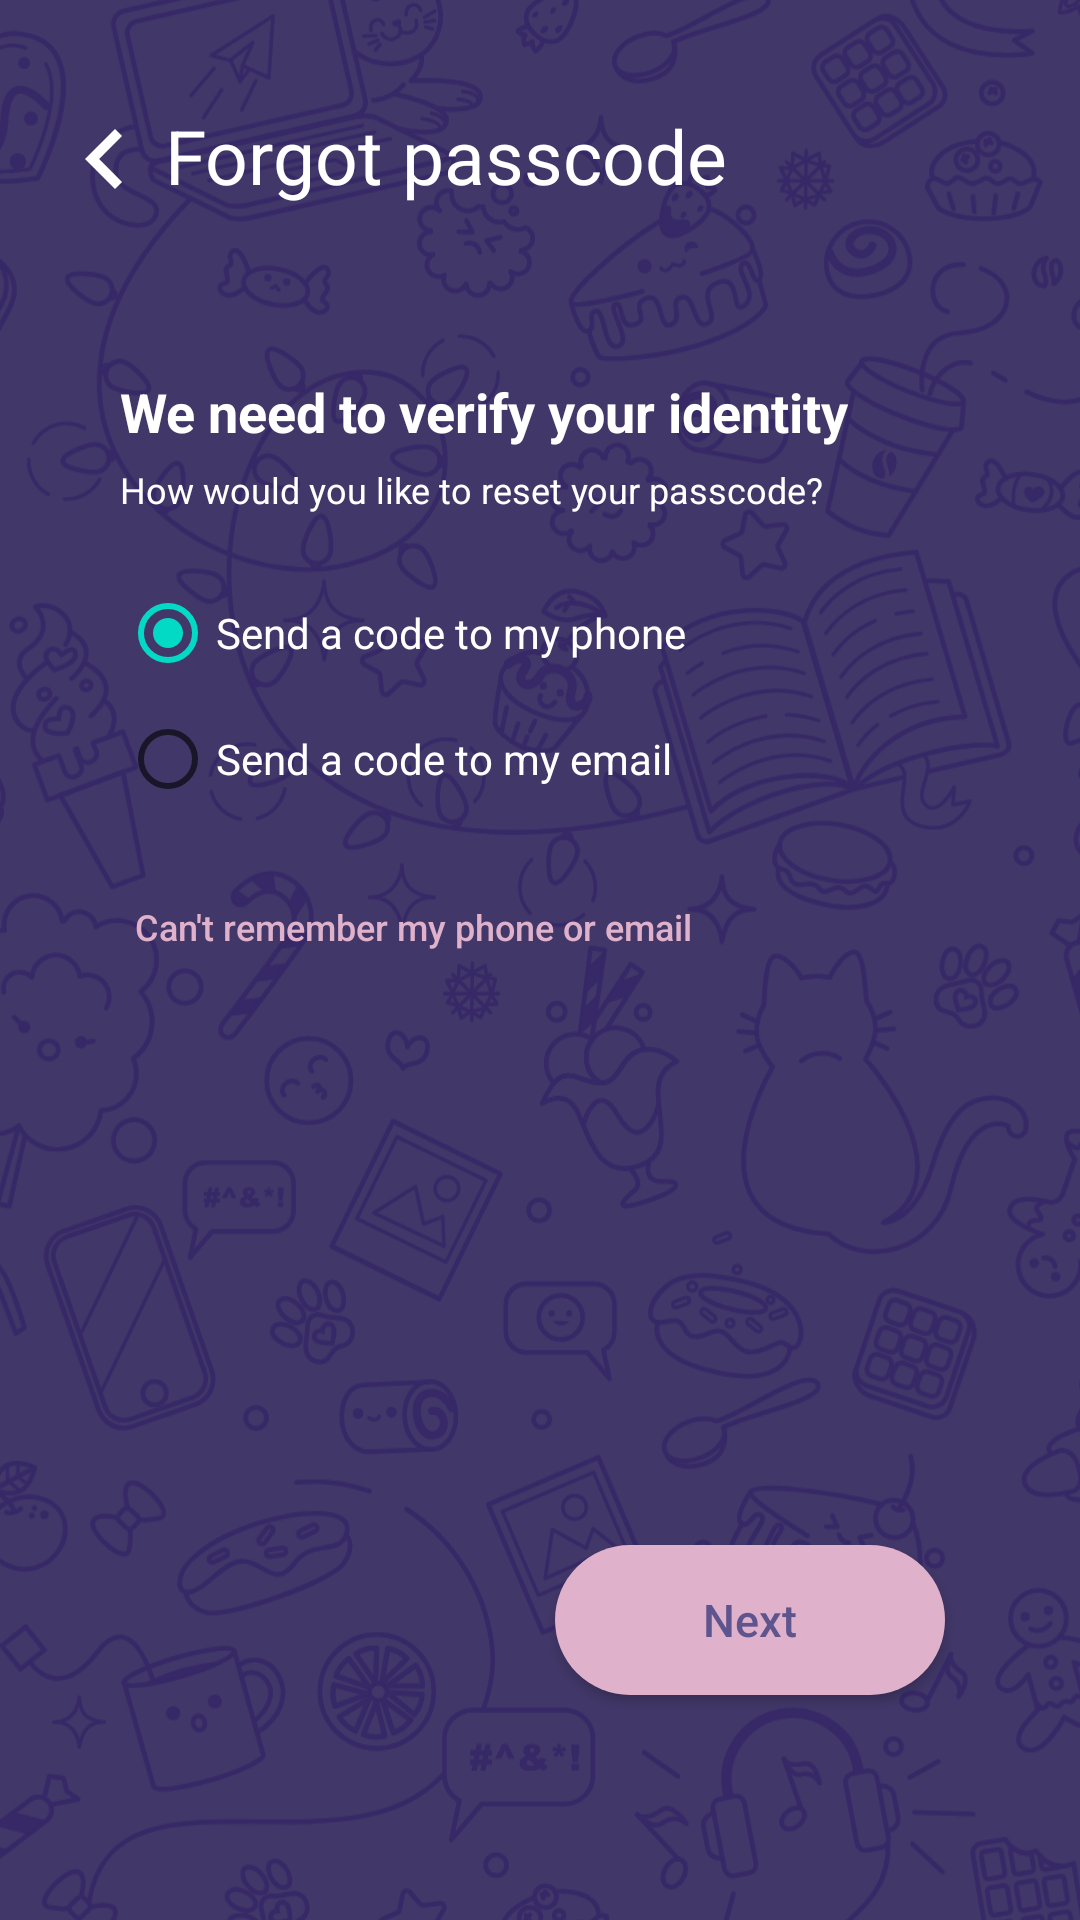

Here is an Android app screen rendered from its layout file. Give the layout XML and the strings, colors and styles it references.
<!-- AndroidManifest.xml: application theme AppTheme -->
<!-- res/layout/activity_forgot_passcode.xml -->
<?xml version="1.0" encoding="utf-8"?>

<androidx.constraintlayout.widget.ConstraintLayout xmlns:android="http://schemas.android.com/apk/res/android"
    xmlns:app="http://schemas.android.com/apk/res-auto"
    xmlns:tools="http://schemas.android.com/tools"
    android:layout_width="match_parent"
    android:layout_height="match_parent"
    android:background="#413768"
    tools:context=".ForgotPasscode">

    <androidx.constraintlayout.widget.Guideline
        android:id="@+id/TopGuide"
        android:layout_width="wrap_content"
        android:layout_height="wrap_content"
        android:orientation="horizontal"
        app:layout_constraintGuide_begin="25dp" />

    <androidx.constraintlayout.widget.Guideline
        android:id="@+id/BottomGuide"
        android:layout_width="wrap_content"
        android:layout_height="wrap_content"
        android:orientation="horizontal"
        app:layout_constraintGuide_end="25dp" />

    <androidx.constraintlayout.widget.Guideline
        android:id="@+id/LeftGuide"
        android:layout_width="wrap_content"
        android:layout_height="wrap_content"
        android:orientation="vertical"
        app:layout_constraintGuide_begin="25dp" />

    <androidx.constraintlayout.widget.Guideline
        android:id="@+id/RightGuide"
        android:layout_width="wrap_content"
        android:layout_height="wrap_content"
        android:orientation="vertical"
        app:layout_constraintGuide_end="25dp" />

    <ImageView
        android:id="@+id/BackgroundXML_FP"
        android:layout_width="600dp"
        android:layout_height="900dp"
        android:contentDescription="@string/Background1Description"
        app:layout_constraintBottom_toBottomOf="parent"
        app:layout_constraintDimensionRatio="47:100"
        app:layout_constraintEnd_toEndOf="parent"
        app:layout_constraintHorizontal_bias="0.502"
        app:layout_constraintStart_toStartOf="parent"
        app:layout_constraintTop_toTopOf="parent"
        app:layout_constraintVertical_bias="0.502"
        app:srcCompat="@drawable/background1" />

    <ImageButton
        android:id="@+id/BackButton"
        android:layout_width="220dp"
        android:layout_height="40dp"
        android:layout_marginTop="8dp"
        android:background="@android:color/transparent"
        android:contentDescription="@string/BackButtonDescription"
        android:scaleType="fitCenter"
        android:scrollX="100dp"
        app:layout_constraintStart_toStartOf="@+id/LeftGuide"
        app:layout_constraintTop_toTopOf="@+id/TopGuide"
        app:srcCompat="@drawable/back_button_24px" />

    <TextView
        android:id="@+id/ForgotPassCode"
        android:layout_width="wrap_content"
        android:layout_height="wrap_content"
        android:layout_marginStart="30dp"
        android:layout_marginTop="10dp"
        android:text="@string/ForgotPassIndicator"
        android:textColor="#FFFFFF"
        android:textSize="25sp"
        app:layout_constraintStart_toStartOf="@+id/LeftGuide"
        app:layout_constraintTop_toTopOf="@+id/TopGuide" />

    <TextView
        android:id="@+id/Header1"
        android:layout_width="wrap_content"
        android:layout_height="wrap_content"
        android:layout_marginStart="15dp"
        android:layout_marginTop="100dp"
        android:text="@string/ForgotPasscodeHeader1"
        android:textColor="#FFFFFF"
        android:textSize="18sp"
        android:textStyle="bold"
        app:layout_constraintStart_toStartOf="@+id/LeftGuide"
        app:layout_constraintTop_toTopOf="@+id/TopGuide" />

    <TextView
        android:id="@+id/Header2"
        android:layout_width="wrap_content"
        android:layout_height="wrap_content"
        android:layout_marginStart="15dp"
        android:layout_marginTop="130dp"
        android:text="@string/ForgotPasscodeHeader2"
        android:textColor="#FFFFFF"
        android:textSize="12sp"
        app:layout_constraintStart_toStartOf="@+id/LeftGuide"
        app:layout_constraintTop_toTopOf="@+id/TopGuide" />

    <RadioGroup
        android:id="@+id/SelectVerifyOptions"
        android:layout_width="wrap_content"
        android:layout_height="wrap_content"
        android:layout_marginStart="15dp"
        android:layout_marginTop="160dp"
        app:layout_constraintStart_toStartOf="@+id/LeftGuide"
        app:layout_constraintTop_toTopOf="@+id/TopGuide">

        <RadioButton
            android:id="@+id/SelectPhone"
            android:layout_width="wrap_content"
            android:layout_height="wrap_content"
            android:layout_marginTop="10dp"
            android:checked="true"
            android:text="@string/PhoneSelected"
            android:textColor="#FFFFFF"
            app:layout_constraintEnd_toStartOf="@+id/RightGuide"
            app:layout_constraintStart_toStartOf="@+id/LeftGuide"
            app:layout_constraintTop_toTopOf="@+id/TopGuide" />

        <RadioButton
            android:id="@+id/SelectEmail"
            android:layout_width="wrap_content"
            android:layout_height="wrap_content"
            android:layout_marginTop="10dp"
            android:layout_marginBottom="10dp"
            android:text="@string/EmailSelected"
            android:textColor="#FFFFFF"
            app:layout_constraintEnd_toStartOf="@+id/RightGuide"
            app:layout_constraintStart_toStartOf="@+id/LeftGuide"
            app:layout_constraintTop_toTopOf="@+id/TopGuide" />
    </RadioGroup>

    <Button
        android:id="@+id/CantRememberButton"
        android:layout_width="wrap_content"
        android:layout_height="wrap_content"
        android:layout_marginStart="20dp"
        android:layout_marginTop="260dp"
        android:background="@android:color/transparent"
        android:text="@string/NoneSelected"
        android:textAllCaps="false"
        android:textColor="#E0B1CB"
        android:textSize="12sp"
        app:layout_constraintStart_toStartOf="@+id/LeftGuide"
        app:layout_constraintTop_toTopOf="@+id/TopGuide" />

    <Button
        android:id="@+id/FPNextButton"
        android:layout_width="130dp"
        android:layout_height="50dp"
        android:layout_marginEnd="20dp"
        android:layout_marginBottom="50dp"
        android:background="@drawable/oval_button"
        android:text="@string/NextButton"
        android:textAllCaps="false"
        android:textColor="#5E548E"
        android:textSize="15sp"
        app:layout_constraintBottom_toTopOf="@+id/BottomGuide"
        app:layout_constraintEnd_toStartOf="@+id/RightGuide" />

</androidx.constraintlayout.widget.ConstraintLayout>
<!-- resources referenced by this layout -->
<resources>
  <!-- drawable back_button_24px (drawable) -->
  <vector xmlns:android="http://schemas.android.com/apk/res/android"
      android:width="24dp"
      android:height="24dp"
      android:viewportWidth="24"
      android:viewportHeight="24">
    <path
        android:fillColor="#FFFFFF"
        android:pathData="M15.41,16.59L10.83,12l4.58,-4.59L14,6l-6,6 6,6 1.41,-1.41z"/>
  </vector>
  <!-- drawable background1: vector/xml drawable (drawable, 244106 chars, omitted) -->
  <!-- drawable oval_button (drawable) -->
  <?xml version="1.0" encoding="utf-8"?>
  
  <selector xmlns:android="http://schemas.android.com/apk/res/android">
      <item android:state_pressed="true">
          <shape>
              <solid
                  android:color="#C183A5" />
              <corners
                  android:radius="190dp" />
          </shape>
      </item>
  
      <item android:state_pressed="false">
          <shape>
              <solid
                  android:color="#E0B1CB"/>
              <corners
                  android:radius="190dp" />
          </shape>
      </item>>
  </selector>
  <string name="BackButtonDescription">Utilizes the back button</string>
  <string name="Background1Description">XML for BG1</string>
  <string name="EmailSelected">Send a code to my email</string>
  <string name="ForgotPassIndicator">Forgot passcode</string>
  <string name="ForgotPasscodeHeader1">We need to verify your identity</string>
  <string name="ForgotPasscodeHeader2">How would you like to reset your passcode?</string>
  <string name="NextButton">Next</string>
  <string name="NoneSelected">Can\'t remember my phone or email</string>
  <string name="PhoneSelected">Send a code to my phone</string>
  <style name="AppTheme" parent="Theme.AppCompat.Light.NoActionBar">
          
          <item name="colorPrimary">@color/colorPrimary</item>
          <item name="colorPrimaryDark">@color/colorPrimaryDark</item>
          <item name="colorAccent">@color/colorAccent</item>
          <item name="android:windowDrawsSystemBarBackgrounds">true</item>
          <item name="android:windowTranslucentNavigation">true</item>
          <item name="android:statusBarColor">@android:color/transparent</item>
          <item name="android:navigationBarColor">@android:color/transparent</item>
      </style>
  <color name="colorPrimary">#6200EE</color>
  <color name="colorPrimaryDark">#3700B3</color>
  <color name="colorAccent">#03DAC5</color>
</resources>
